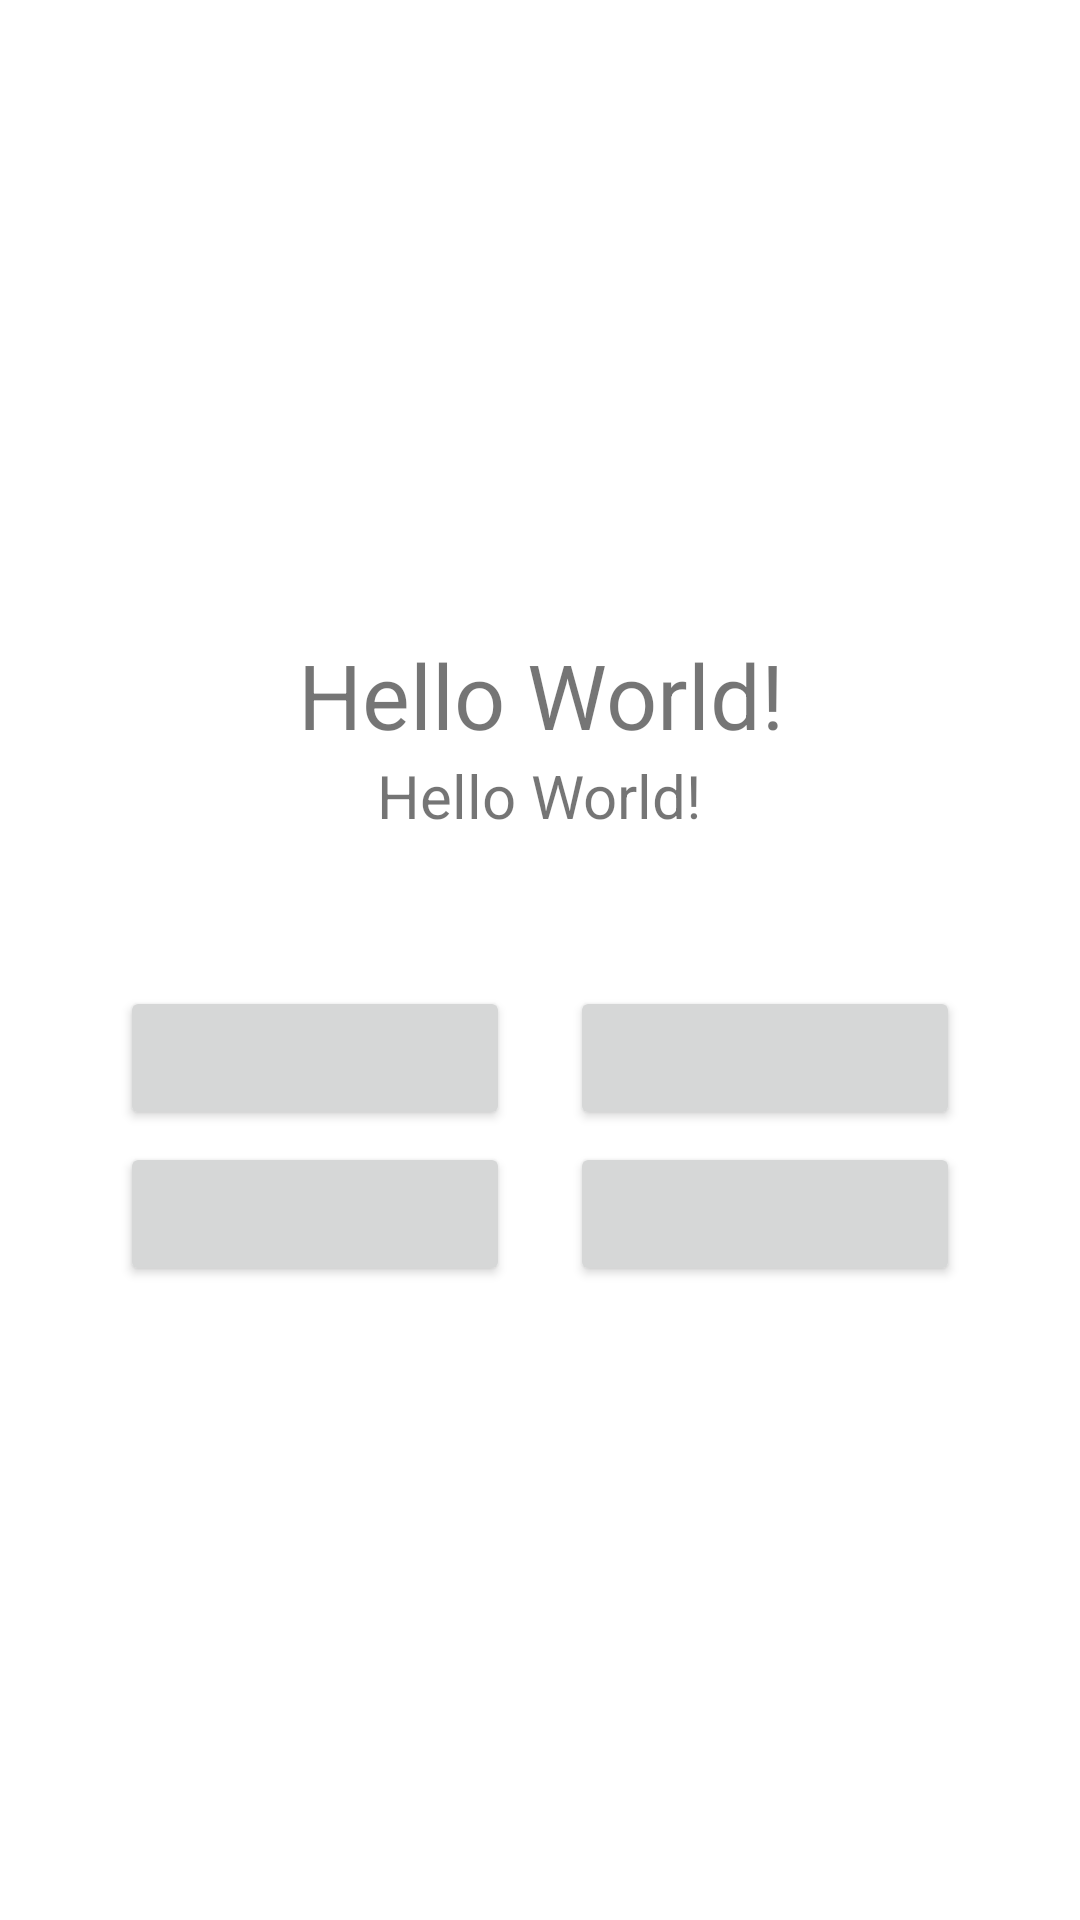

The Android layout XML behind this screen, and the referenced resources:
<!-- AndroidManifest.xml: application theme Theme.WardQues_SDU -->
<!-- res/layout/fragment_ques_page1.xml -->
<?xml version="1.0" encoding="utf-8"?>
<layout
    xmlns:android="http://schemas.android.com/apk/res/android"
    xmlns:tools="http://schemas.android.com/tools">
    <LinearLayout
        android:layout_width="match_parent"
        android:layout_height="match_parent"
        android:orientation="vertical"
        android:gravity="center">

        <TextView
            android:id="@+id/ques"
            android:layout_width="wrap_content"
            android:layout_height="wrap_content"
            android:text="Hello World!"
            android:textSize="30sp"
            android:gravity="center"/>
        <TextView
            android:id="@+id/ward"
            android:layout_width="wrap_content"
            android:layout_height="wrap_content"
            android:text="Hello World!"
            android:textSize="20sp"/>
        <RelativeLayout
            android:layout_width="280dp"
            android:layout_height="100dp"
            android:layout_marginTop="50dp">
            <androidx.appcompat.widget.AppCompatButton
                android:id="@+id/answard_btn1"
                android:layout_width="130dp"
                android:layout_height="wrap_content"/>
            <androidx.appcompat.widget.AppCompatButton
                android:id="@+id/answard_btn2"
                android:layout_width="130dp"
                android:layout_height="wrap_content"
                android:layout_alignParentEnd="true"
                tools:ignore="RelativeOverlap" />
            <androidx.appcompat.widget.AppCompatButton
                android:id="@+id/answard_btn3"
                android:layout_width="130dp"
                android:layout_height="wrap_content"
                android:layout_alignParentBottom="true"/>
            <androidx.appcompat.widget.AppCompatButton
                android:id="@+id/answard_btn4"
                android:layout_width="130dp"
                android:layout_height="wrap_content"
                android:layout_alignParentBottom="true"
                android:layout_alignParentEnd="true"
                tools:ignore="RelativeOverlap" />
        </RelativeLayout>
    </LinearLayout>
</layout>
<!-- resources referenced by this layout -->
<resources>
  <style name="Theme.WardQues_SDU" parent="Theme.MaterialComponents.DayNight.DarkActionBar">
          
          <item name="colorPrimary">@color/purple_500</item>
          <item name="colorPrimaryVariant">@color/purple_700</item>
          <item name="colorOnPrimary">@color/white</item>
          
          <item name="colorSecondary">@color/teal_200</item>
          <item name="colorSecondaryVariant">@color/teal_700</item>
          <item name="colorOnSecondary">@color/black</item>
          
          <item name="android:statusBarColor" tools:targetApi="l">?attr/colorPrimaryVariant</item>
          
      </style>
  <!-- not gathered from this repository: default colours our renderer supplied (Android Studio template values) -->
  <color name="purple_500">#FF6200EE</color>
  <color name="purple_700">#FF3700B3</color>
  <color name="teal_200">#FF03DAC5</color>
  <color name="teal_700">#FF018786</color>
  <color name="black">#FF000000</color>
  <color name="white">#FFFFFFFF</color>
</resources>
